Photos from the image-classification dataset "dataset" in the GitHub repository ibappi/STMFNet-DR-Classification. Its 11 classes are: glaucoma, healthy fundus, dry AMD, wet AMD, mild diabetic retinopathy, moderate diabetic retinopathy, severe diabetic retinopathy, 6 proliferate DR, cataract, hypertensive retinopathy, pathological myopia.

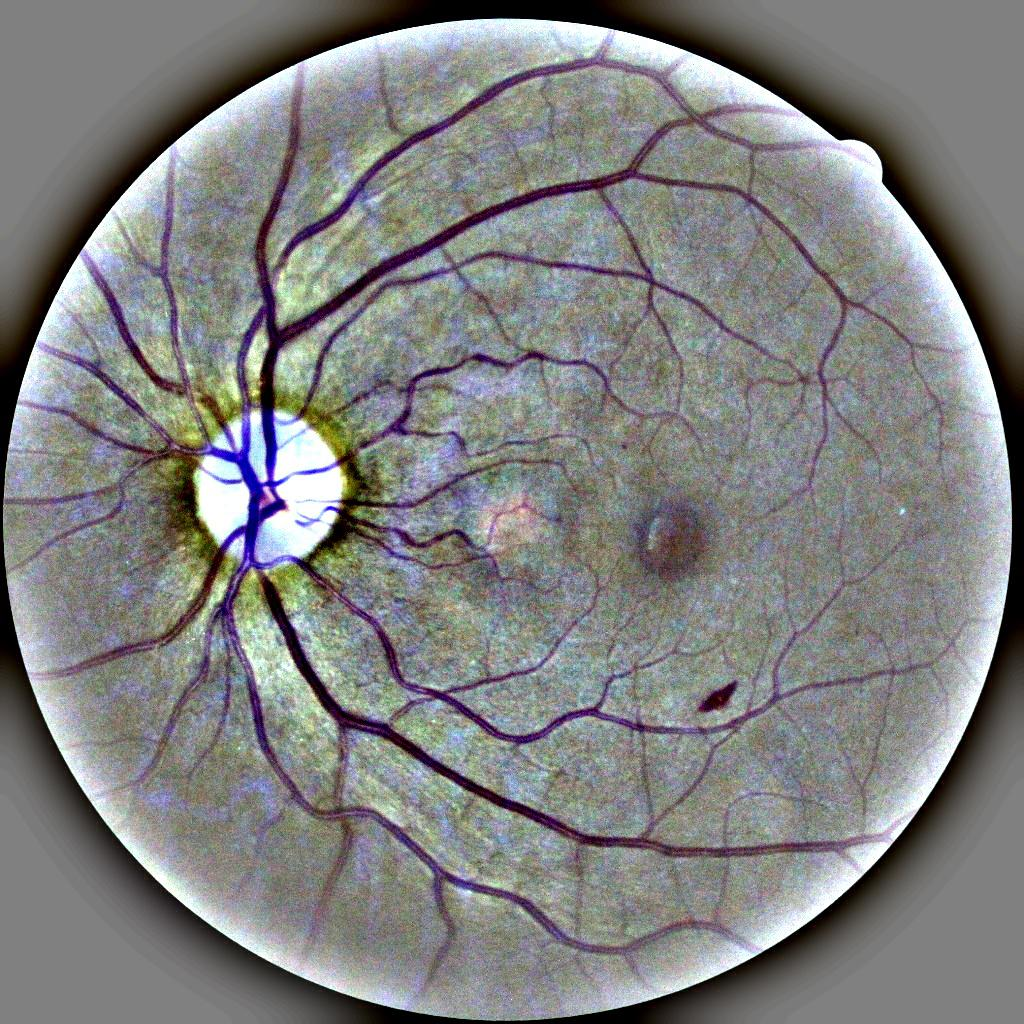
Label: mild diabetic retinopathy

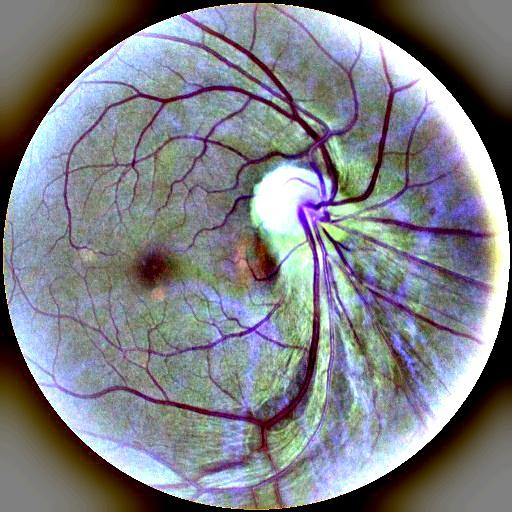
Label: healthy fundus

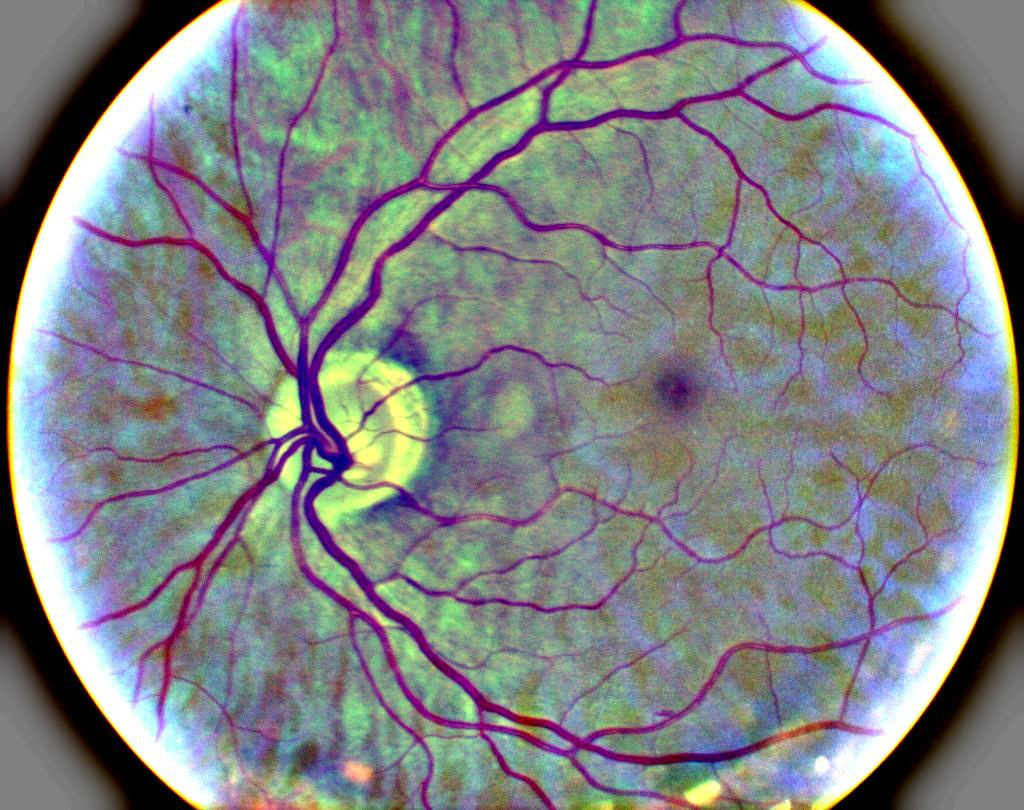
Label: moderate diabetic retinopathy

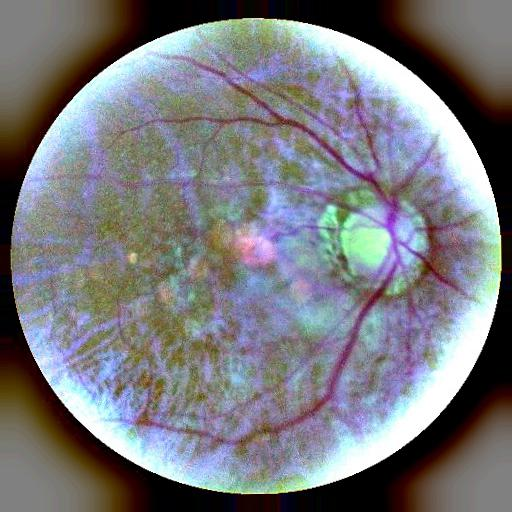
Label: dry AMD

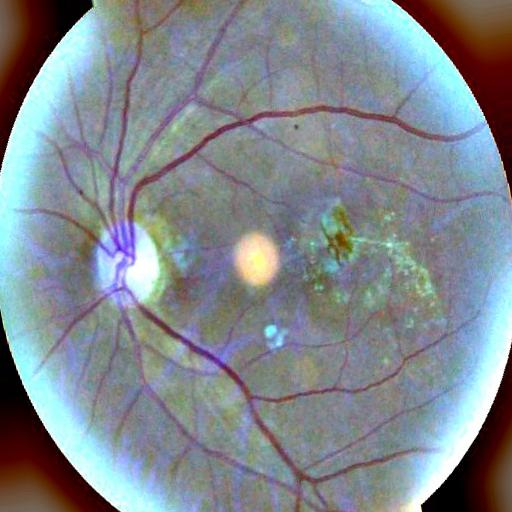
Label: wet AMD

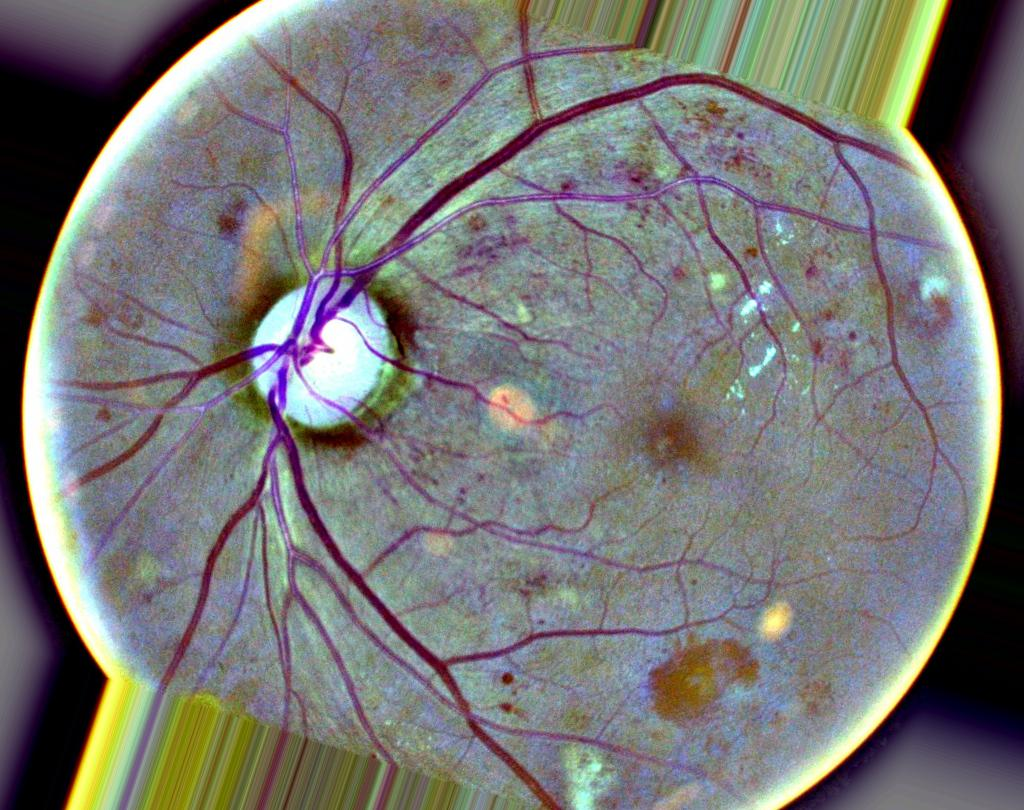
Label: severe diabetic retinopathy
